Run: headless pygame with SDL's dummy video driver; simulated clock (each Clock.tick advances the game by its frame time, no real sleeping); random seed 0; keys injected as events and as key.get_pressed() state; no mouse input.
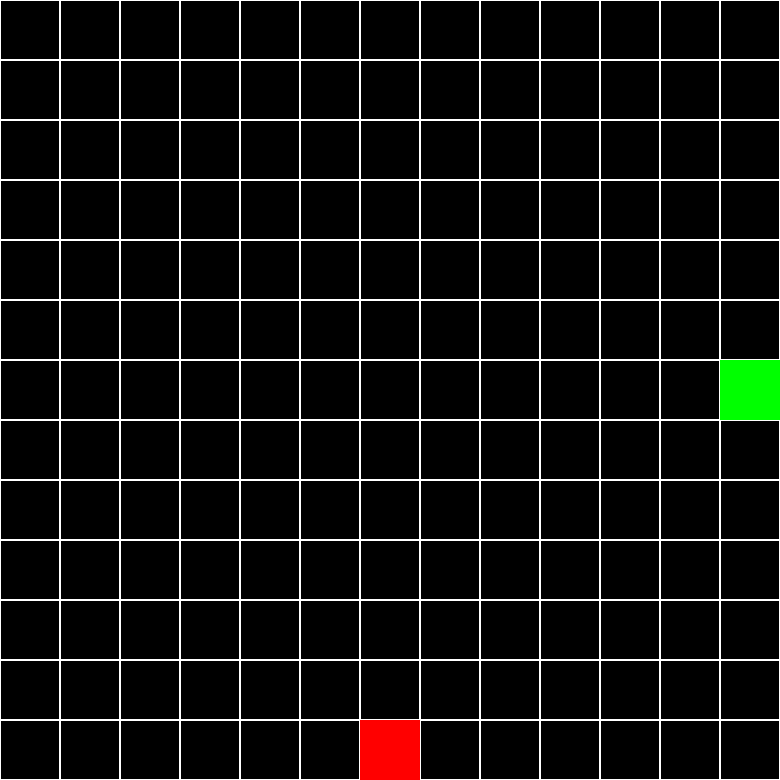
Frame 1 of 4 · flips 1–60 · no input
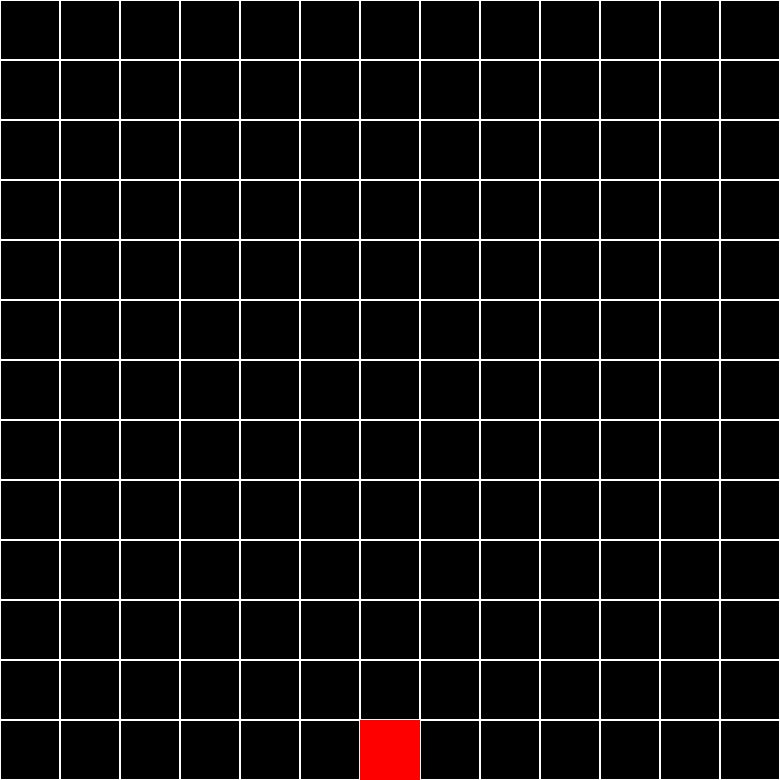
Frame 2 of 4 · flips 61–180 · tapped SPACE, RETURN · held RIGHT (→), D
Frame 3 of 4 · flips 181–300 · held DOWN (↓), S · screen unchanged from frame 2, image omitted
Frame 4 of 4 · flips 301–420 · held LEFT (←), A, UP (↑), W · screen unchanged from frame 3, image omitted

The pygame program that drew these frames:

from collections import deque
from random import randrange

import pygame

WINDOWS = 780
TILE_SIZE = 60
RANGE = (1, (WINDOWS // TILE_SIZE) + 1)
screen = pygame.display.set_mode([WINDOWS] * 2)

mapa = {(posx, posy): [i, j] for posx, i in enumerate(range(0, WINDOWS, TILE_SIZE), start=1) for posy, j in
        enumerate(range(0, WINDOWS, TILE_SIZE), start=1)}

pygame.init()

# culebra
posicion_culebra = mapa[(5, 5)]
cuerpo_culebra = deque([mapa[(5, 5)], ])
culebra_direccion = ""

# manzana
manzana_surf = pygame.Surface((TILE_SIZE, TILE_SIZE))
manzana_surf.fill("red")
manzana_rect = manzana_surf.get_rect()
manzana_posicion = [randrange(*RANGE), randrange(*RANGE)]
manzana_rect.topleft = mapa[manzana_posicion[0], manzana_posicion[1]]

# #####################

nuevo_y: int = manzana_rect.topleft[0]
nuevo_x: int = manzana_rect.topleft[1]

clock = pygame.time.Clock()
while True:
    clock.tick(10)
    for event in pygame.event.get():
        if event.type == pygame.QUIT:
            exit()

        if event.type == pygame.KEYDOWN:
            if event.key == pygame.K_UP and culebra_direccion != "abajo":
                culebra_direccion = 'arriba'
            elif event.key == pygame.K_DOWN and culebra_direccion != "arriba":
                culebra_direccion = 'abajo'
            elif event.key == pygame.K_LEFT and culebra_direccion != "derecha":
                culebra_direccion = 'izquierda'
            elif event.key == pygame.K_RIGHT and culebra_direccion != "izquierda":
                culebra_direccion = 'derecha'

    screen.fill("black")
    for i in range(0, WINDOWS, TILE_SIZE):
        for j in range(0, WINDOWS, TILE_SIZE):
            pygame.draw.rect(screen, 'white', (i, j, TILE_SIZE, TILE_SIZE), 1)

    if culebra_direccion == "arriba":
        nuevo_y -= TILE_SIZE
    if culebra_direccion == "abajo":
        nuevo_y += TILE_SIZE
    if culebra_direccion == "izquierda":
        nuevo_x -= TILE_SIZE
    if culebra_direccion == "derecha":
        nuevo_x += TILE_SIZE

    cuerpo_culebra.appendleft([nuevo_x, nuevo_y])
    # print(cuerpo_culebra, manzana_rect.topleft)
    if tuple(cuerpo_culebra[0]) == manzana_rect.topleft:
        # puntos +1
        manzana_posicion = [randrange(*RANGE), randrange(*RANGE)]
        manzana_rect.topleft = mapa[manzana_posicion[0], manzana_posicion[1]]
        pass
    else:
        cuerpo_culebra.pop()

    for parte in cuerpo_culebra:
        # print(parte[0], parte[1])
        rect = pygame.Rect(parte[0], parte[1], TILE_SIZE, TILE_SIZE)
        pygame.draw.rect(screen, "green", rect)

    screen.blit(manzana_surf, manzana_rect)

    pygame.display.flip()
